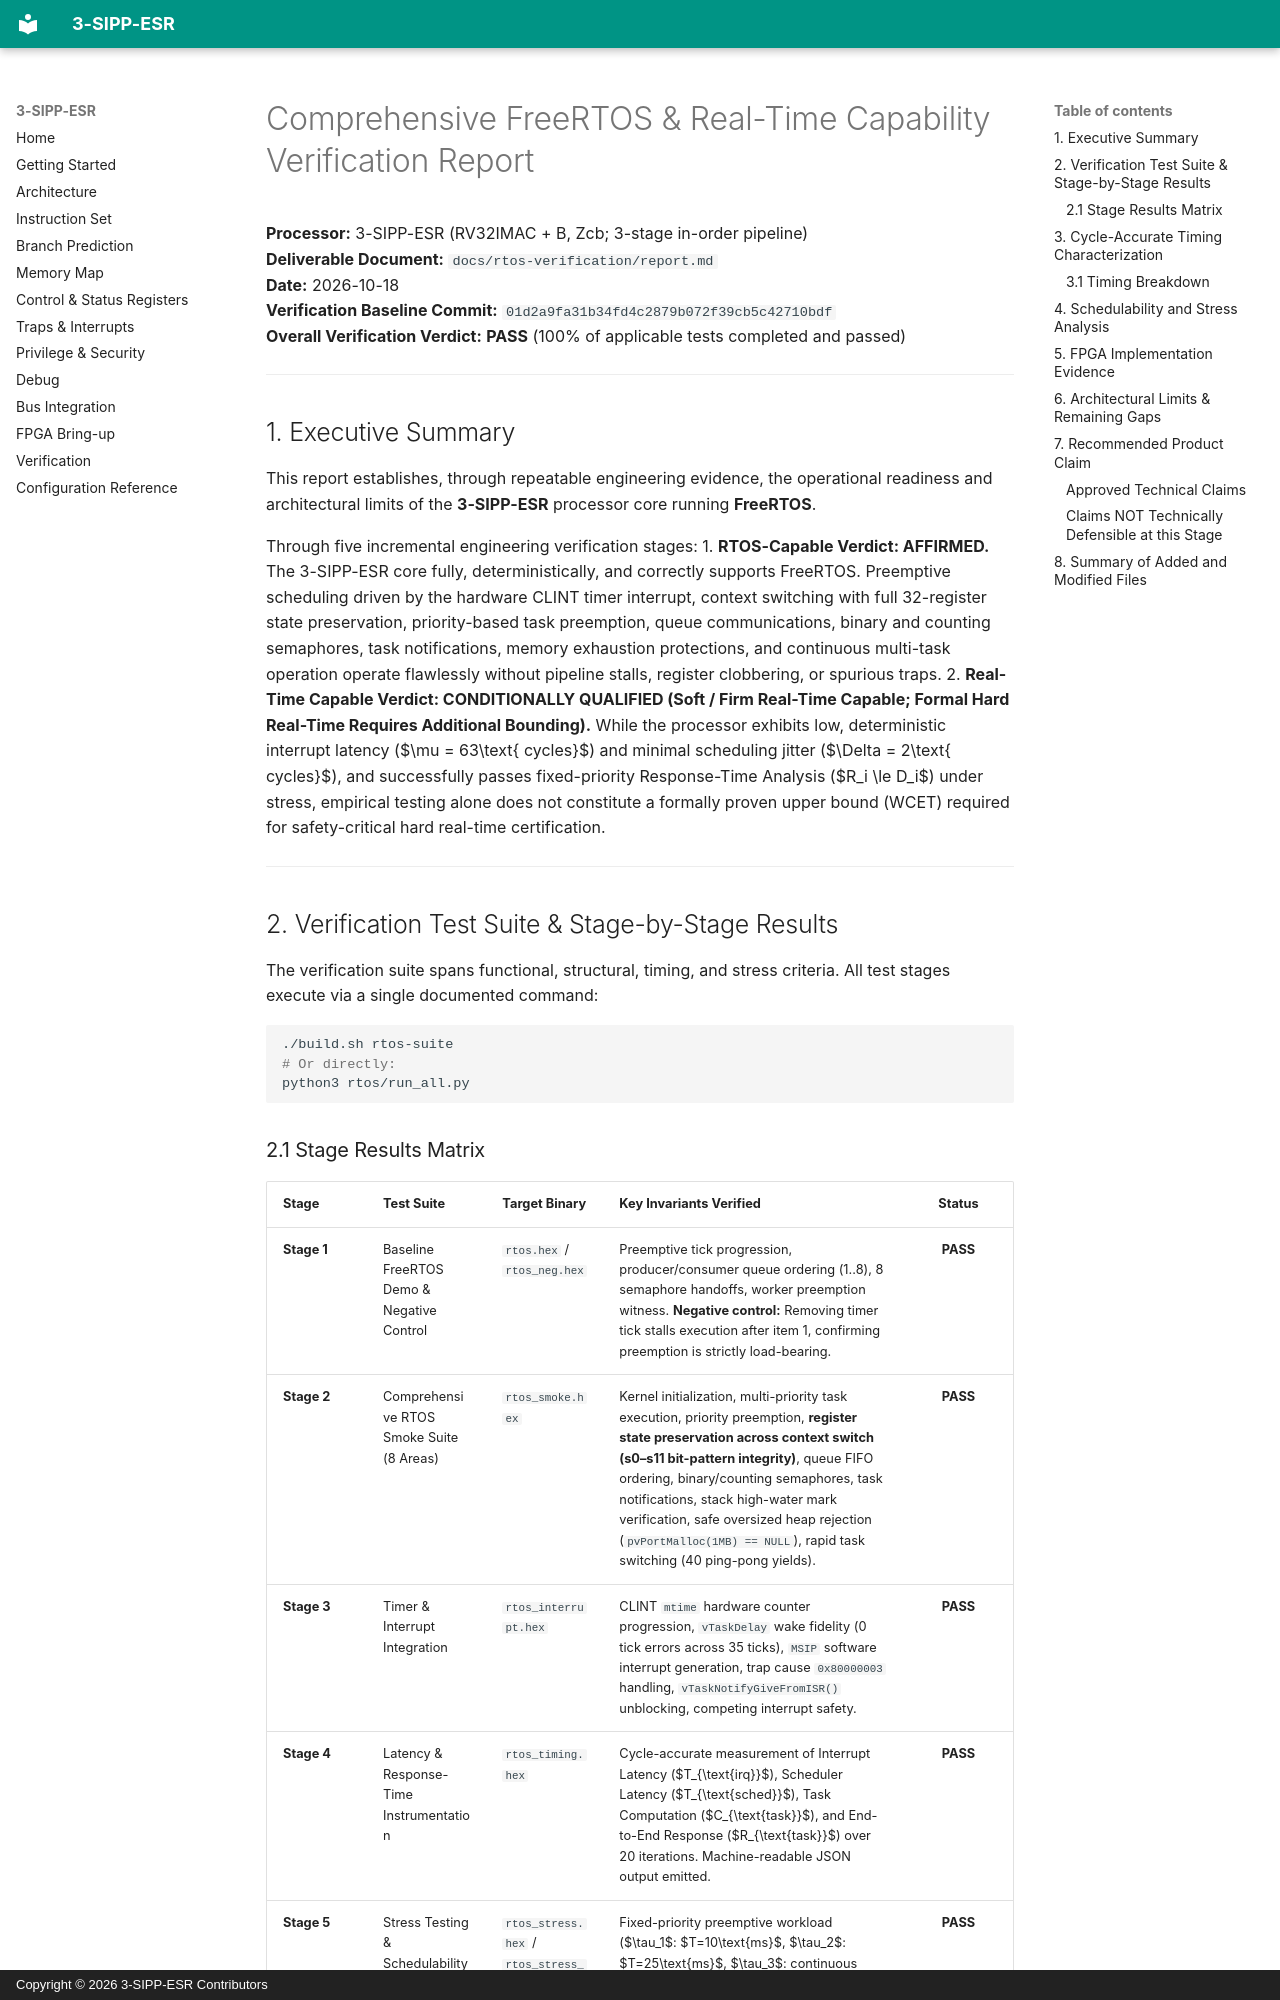

repository: OR5-LABS/3-SIPP-ES · page: rtos-verification/report/index.html · generator: mkdocs · copyright: Copyright © 2026 3-SIPP-ESR Contributors

# Comprehensive FreeRTOS & Real-Time Capability Verification Report

**Processor:** 3-SIPP-ESR (RV32IMAC + B, Zcb; 3-stage in-order pipeline)  
**Deliverable Document:** `docs/rtos-verification/report.md`  
**Date:** 2026-10-18  
**Verification Baseline Commit:** `01d2a9fa31b34fd4c2879b072f39cb5c42710bdf`  
**Overall Verification Verdict:** **PASS** (100% of applicable tests completed and passed)

---

## 1. Executive Summary

This report establishes, through repeatable engineering evidence, the operational readiness and architectural limits of the **3-SIPP-ESR** processor core running **FreeRTOS**.

Through five incremental engineering verification stages:
1. **RTOS-Capable Verdict: AFFIRMED.**
   The 3-SIPP-ESR core fully, deterministically, and correctly supports FreeRTOS. Preemptive scheduling driven by the hardware CLINT timer interrupt, context switching with full 32-register state preservation, priority-based task preemption, queue communications, binary and counting semaphores, task notifications, memory exhaustion protections, and continuous multi-task operation operate flawlessly without pipeline stalls, register clobbering, or spurious traps.
2. **Real-Time Capable Verdict: CONDITIONALLY QUALIFIED (Soft / Firm Real-Time Capable; Formal Hard Real-Time Requires Additional Bounding).**
   While the processor exhibits low, deterministic interrupt latency ($\mu = 63\text{ cycles}$) and minimal scheduling jitter ($\Delta = 2\text{ cycles}$), and successfully passes fixed-priority Response-Time Analysis ($R_i \le D_i$) under stress, empirical testing alone does not constitute a formally proven upper bound (WCET) required for safety-critical hard real-time certification.

---

## 2. Verification Test Suite & Stage-by-Stage Results

The verification suite spans functional, structural, timing, and stress criteria. All test stages execute via a single documented command:
```bash
./build.sh rtos-suite
# Or directly:
python3 rtos/run_all.py
```
